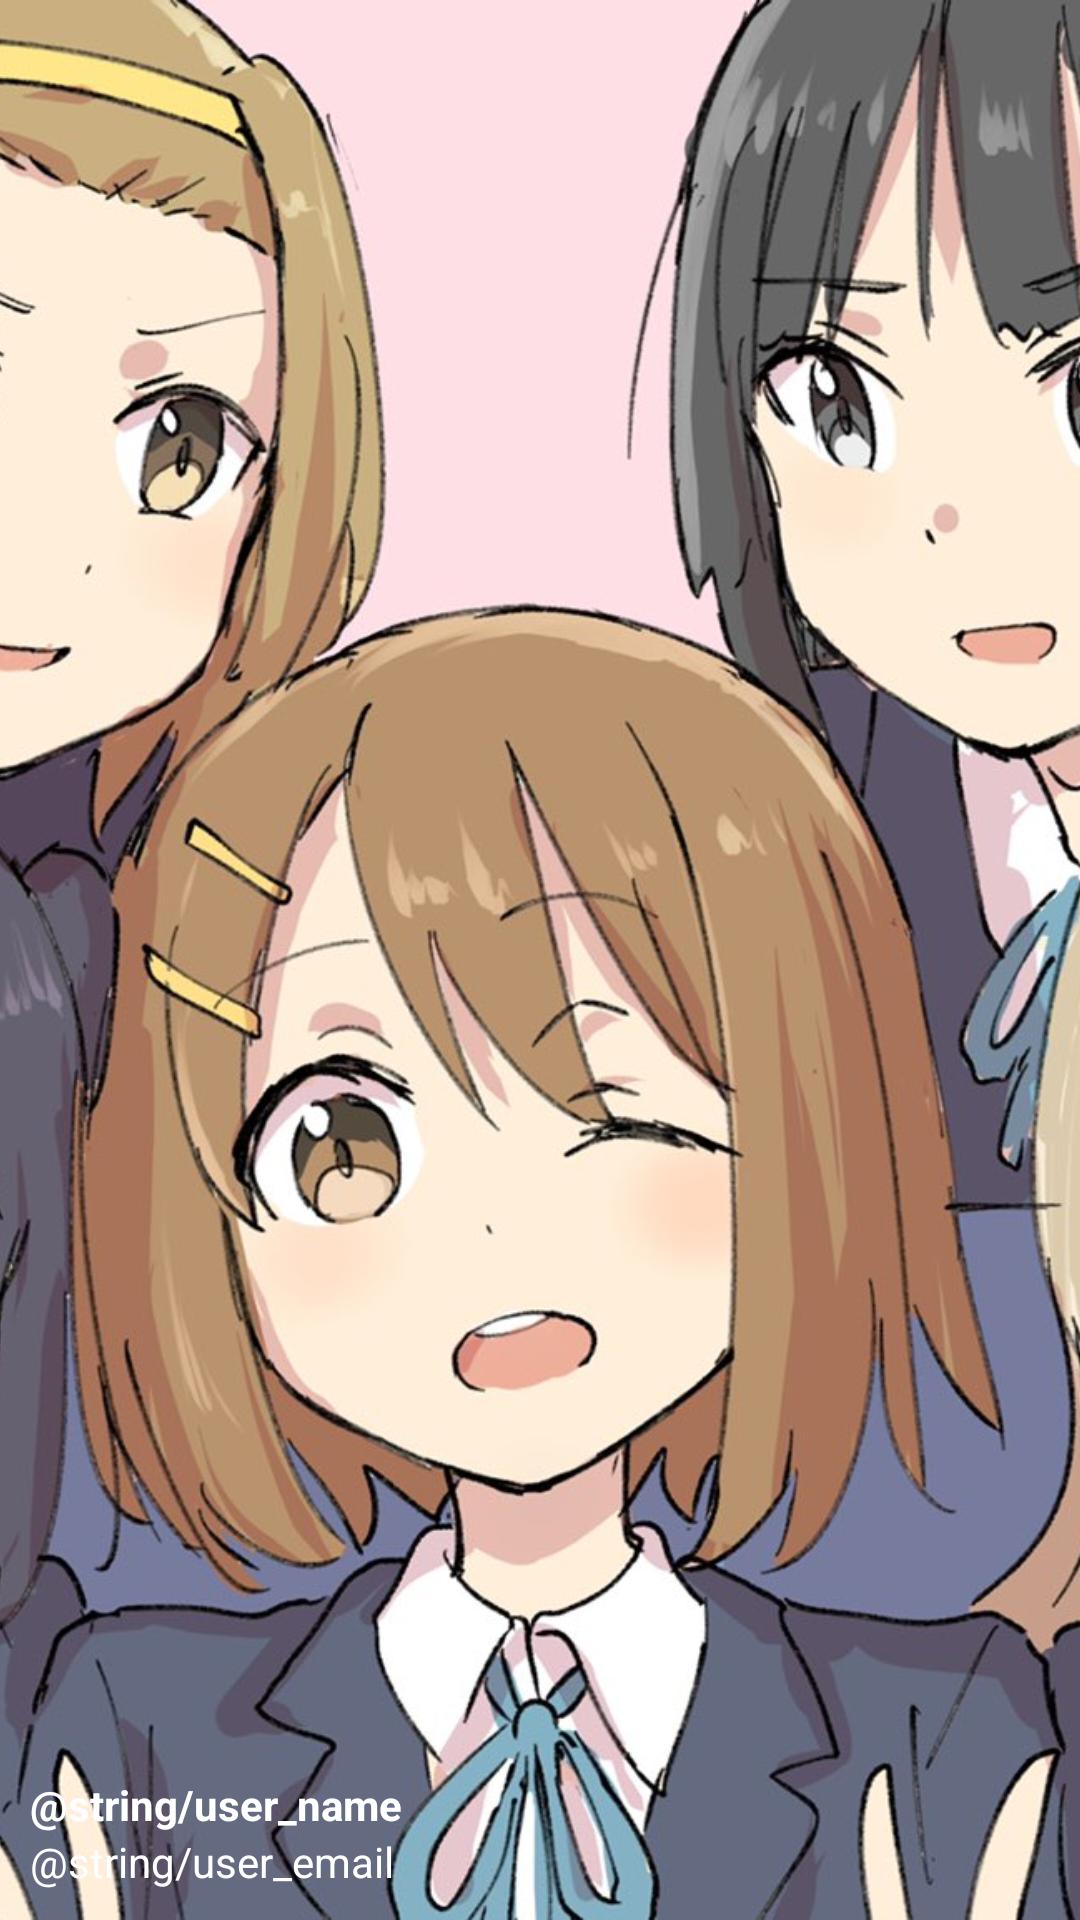

The Android layout XML behind this screen, and the referenced resources:
<!-- AndroidManifest.xml: application theme Theme.BingDaily -->
<!-- res/layout/nav_header.xml -->
<?xml version="1.0" encoding="utf-8"?>
<RelativeLayout xmlns:android="http://schemas.android.com/apk/res/android"
    android:layout_width="match_parent"
    android:layout_height="180dp">

    <ImageView
        android:id="@+id/nav_header_img"
        android:layout_width="match_parent"
        android:layout_height="match_parent"
        android:scaleType="centerCrop"
        android:src="@drawable/nav_bg" />

    <TextView
        android:id="@+id/nav_header_name"
        android:layout_width="wrap_content"
        android:layout_height="wrap_content"
        android:layout_above="@id/nav_header_email"
        android:layout_marginStart="10dp"
        android:text="@string/user_name"
        android:textColor="@color/white"
        android:textStyle="bold"/>

    <TextView
        android:id="@+id/nav_header_email"
        android:layout_width="wrap_content"
        android:layout_height="wrap_content"
        android:layout_alignBottom="@id/nav_header_img"
        android:layout_marginStart="10dp"
        android:layout_marginBottom="10dp"
        android:text="@string/user_email"
        android:textColor="@color/white" />
</RelativeLayout>
<!-- resources referenced by this layout -->
<resources>
  <!-- drawable nav_bg: jpg bitmap (drawable-xxhdpi, 271561 bytes) -->
  <style name="Theme.BingDaily" parent="Theme.AppCompat.Light.NoActionBar">
          
          <item name="colorPrimary">@color/purple_500</item>
          <item name="colorPrimaryVariant">@color/purple_700</item>
          <item name="colorOnPrimary">@color/white</item>
          
          <item name="colorSecondary">@color/teal_200</item>
          <item name="colorSecondaryVariant">@color/teal_700</item>
          <item name="colorOnSecondary">@color/black</item>
          
          <item name="android:statusBarColor" tools:targetApi="l">?attr/colorPrimaryVariant</item>
          
      </style>
  <!-- not gathered from this repository: default colours our renderer supplied (Android Studio template values) -->
  <color name="purple_500">#FF6200EE</color>
  <color name="purple_700">#FF3700B3</color>
  <color name="teal_200">#FF03DAC5</color>
  <color name="teal_700">#FF018786</color>
  <color name="black">#FF000000</color>
  <color name="white">#FFFFFFFF</color>
</resources>
